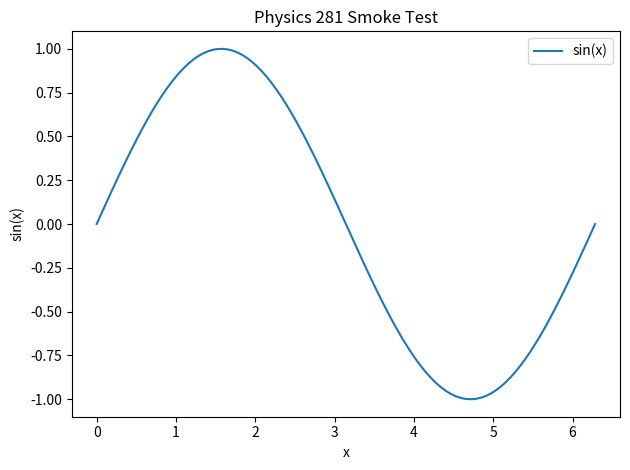

Write Python code to recreate this figure.
import numpy as np
import scipy
import matplotlib
import pandas as pd
import matplotlib.pyplot as plt


def main():
    print("Python environment is working")
    print("numpy:", np.__version__)
    print("scipy:", scipy.__version__)
    print("matplotlib:", matplotlib.__version__)
    print("pandas:", pd.__version__)

    x = np.linspace(0, 2 * np.pi, 201)
    y = np.sin(x)

    data = pd.DataFrame({"x": x, "sin_x": y})

    assert len(data) == 201
    assert np.isclose(data["sin_x"].iloc[0], 0.0)

    plt.figure()
    plt.plot(x, y, label="sin(x)")
    plt.xlabel("x")
    plt.ylabel("sin(x)")
    plt.title("Physics 281 Smoke Test")
    plt.legend()
    plt.tight_layout()
    plt.savefig("smoke_test_plot.png", dpi=150)
    plt.close()

    print("Saved smoke_test_plot.png")
    print("Smoke test completed successfully")


if __name__ == "__main__":
    main()
